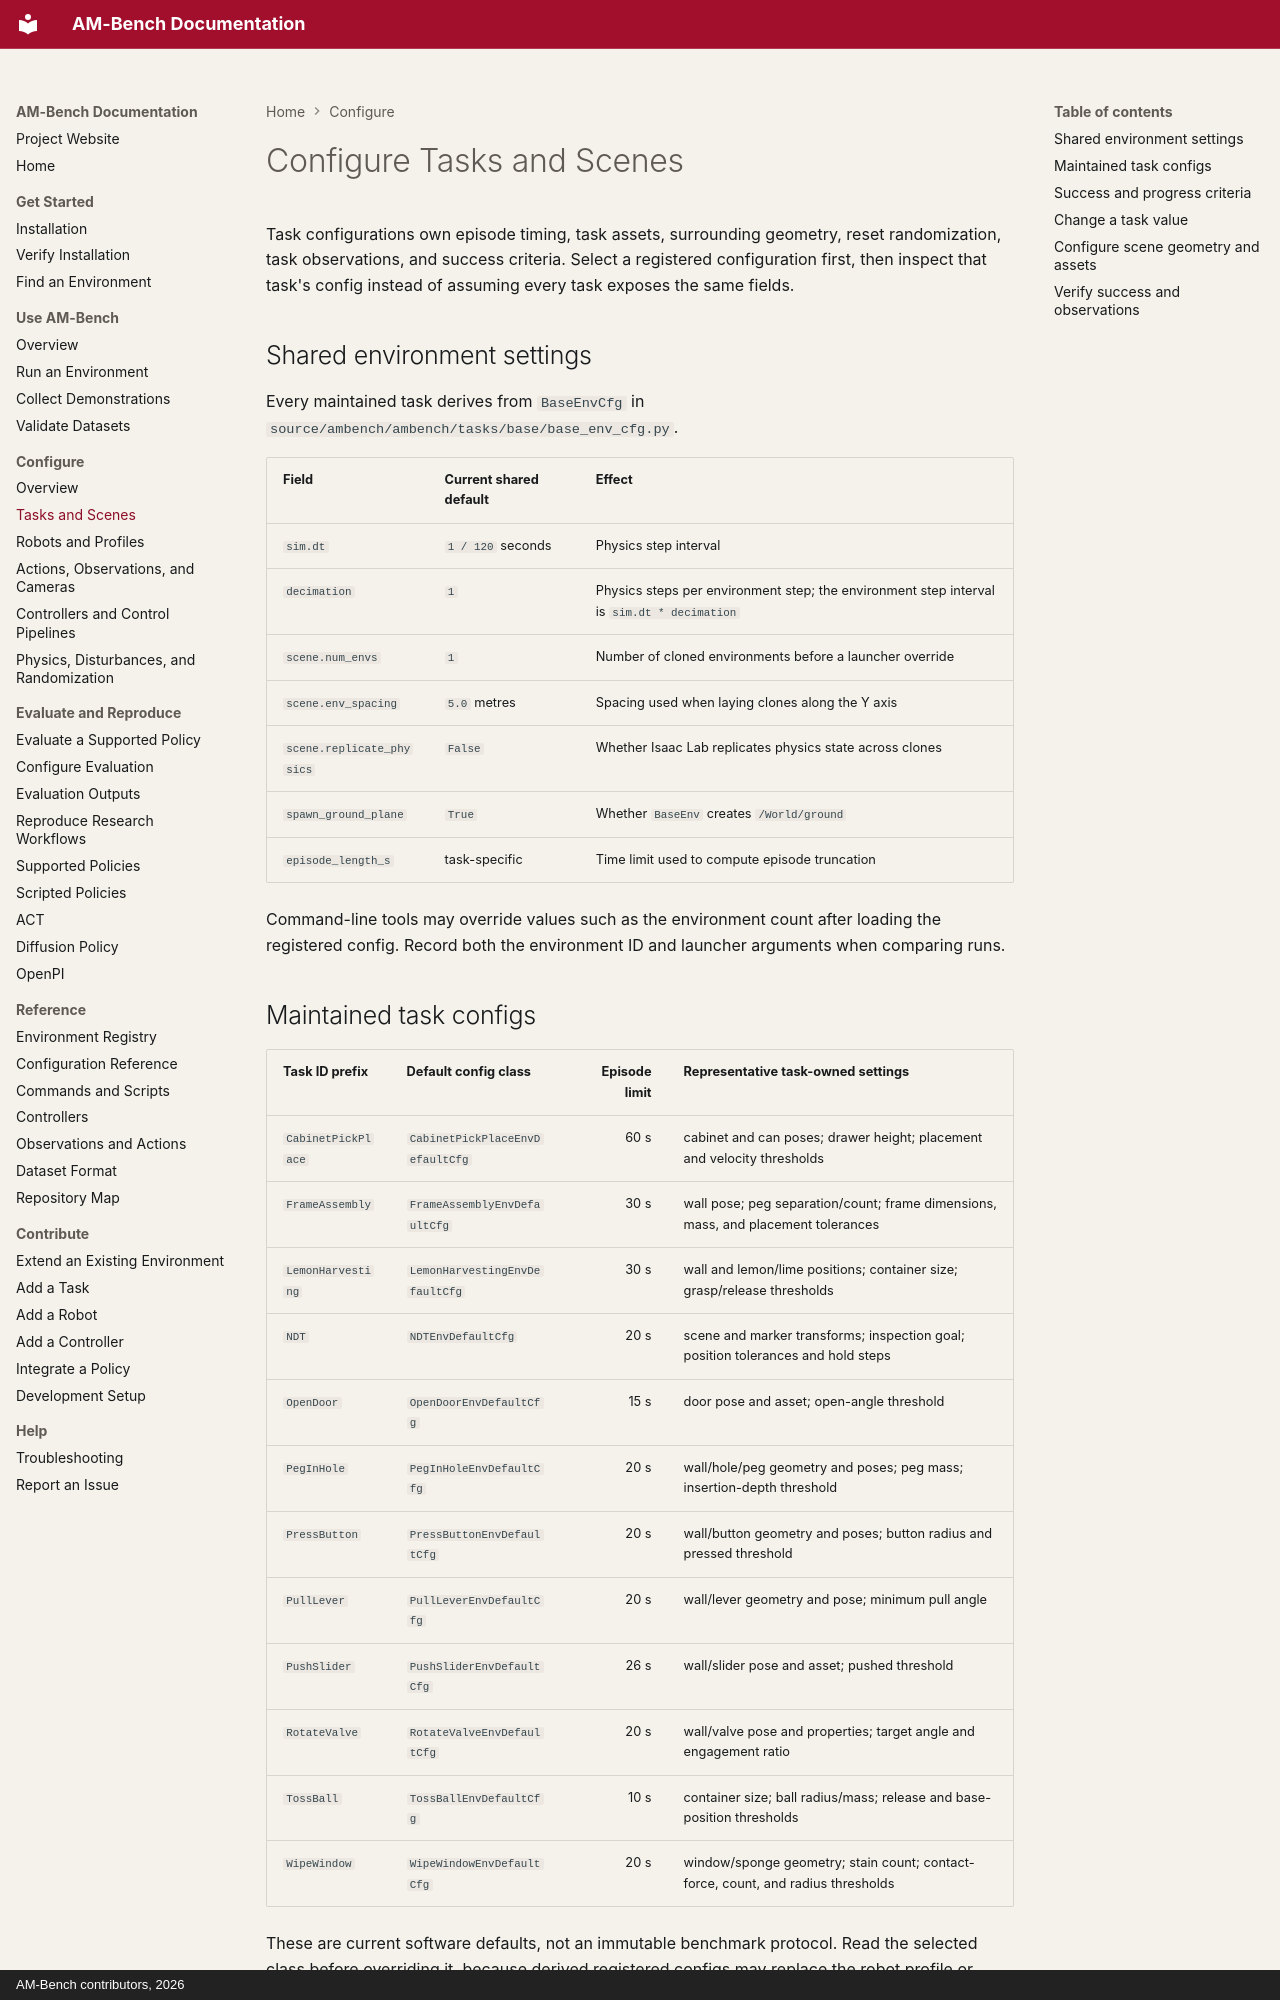

repository: ambench/ambench.github.io · page: configure/tasks-and-scenes/index.html · generator: mkdocs · copyright: AM-Bench contributors, 2026

# Configure Tasks and Scenes

Task configurations own episode timing, task assets, surrounding geometry, reset randomization, task observations, and success criteria. Select a registered configuration first, then inspect that task's config instead of assuming every task exposes the same fields.

## Shared environment settings

Every maintained task derives from `BaseEnvCfg` in `source/ambench/ambench/tasks/base/base_env_cfg.py`.

| Field | Current shared default | Effect |
| --- | --- | --- |
| `sim.dt` | `1 / 120` seconds | Physics step interval |
| `decimation` | `1` | Physics steps per environment step; the environment step interval is `sim.dt * decimation` |
| `scene.num_envs` | `1` | Number of cloned environments before a launcher override |
| `scene.env_spacing` | `5.0` metres | Spacing used when laying clones along the Y axis |
| `scene.replicate_physics` | `False` | Whether Isaac Lab replicates physics state across clones |
| `spawn_ground_plane` | `True` | Whether `BaseEnv` creates `/World/ground` |
| `episode_length_s` | task-specific | Time limit used to compute episode truncation |

Command-line tools may override values such as the environment count after loading the registered config. Record both the environment ID and launcher arguments when comparing runs.

## Maintained task configs

| Task ID prefix | Default config class | Episode limit | Representative task-owned settings |
| --- | --- | ---: | --- |
| `CabinetPickPlace` | `CabinetPickPlaceEnvDefaultCfg` | 60 s | cabinet and can poses; drawer height; placement and velocity thresholds |
| `FrameAssembly` | `FrameAssemblyEnvDefaultCfg` | 30 s | wall pose; peg separation/count; frame dimensions, mass, and placement tolerances |
| `LemonHarvesting` | `LemonHarvestingEnvDefaultCfg` | 30 s | wall and lemon/lime positions; container size; grasp/release thresholds |
| `NDT` | `NDTEnvDefaultCfg` | 20 s | scene and marker transforms; inspection goal; position tolerances and hold steps |
| `OpenDoor` | `OpenDoorEnvDefaultCfg` | 15 s | door pose and asset; open-angle threshold |
| `PegInHole` | `PegInHoleEnvDefaultCfg` | 20 s | wall/hole/peg geometry and poses; peg mass; insertion-depth threshold |
| `PressButton` | `PressButtonEnvDefaultCfg` | 20 s | wall/button geometry and poses; button radius and pressed threshold |
| `PullLever` | `PullLeverEnvDefaultCfg` | 20 s | wall/lever geometry and pose; minimum pull angle |
| `PushSlider` | `PushSliderEnvDefaultCfg` | 26 s | wall/slider pose and asset; pushed threshold |
| `RotateValve` | `RotateValveEnvDefaultCfg` | 20 s | wall/valve pose and properties; target angle and engagement ratio |
| `TossBall` | `TossBallEnvDefaultCfg` | 10 s | container size; ball radius/mass; release and base-position thresholds |
| `WipeWindow` | `WipeWindowEnvDefaultCfg` | 20 s | window/sponge geometry; stain count; contact-force, count, and radius thresholds |

These are current software defaults, not an immutable benchmark protocol. Read the selected class before overriding it, because derived registered configs may replace the robot profile or adjust task values.
